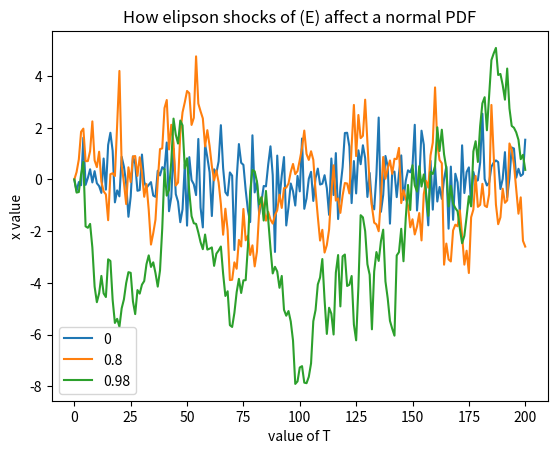

Source code (Python):
import numpy as np
import matplotlib.pyplot as plt

T = 200
alpha = [0, 0.8, 0.98]


x = np.empty(T+1)



for alp in alpha:
    x[0] = 0
    for t in range(T):
        x[t+1] = alp*x[t] + np.random.randn()
    plt.plot(x)

#plt.plot(x)
plt.legend(alpha)
plt.title('How elipson shocks of (E) affect a normal PDF')
plt.ylabel('x value')
plt.xlabel('value of T')
plt.show()



